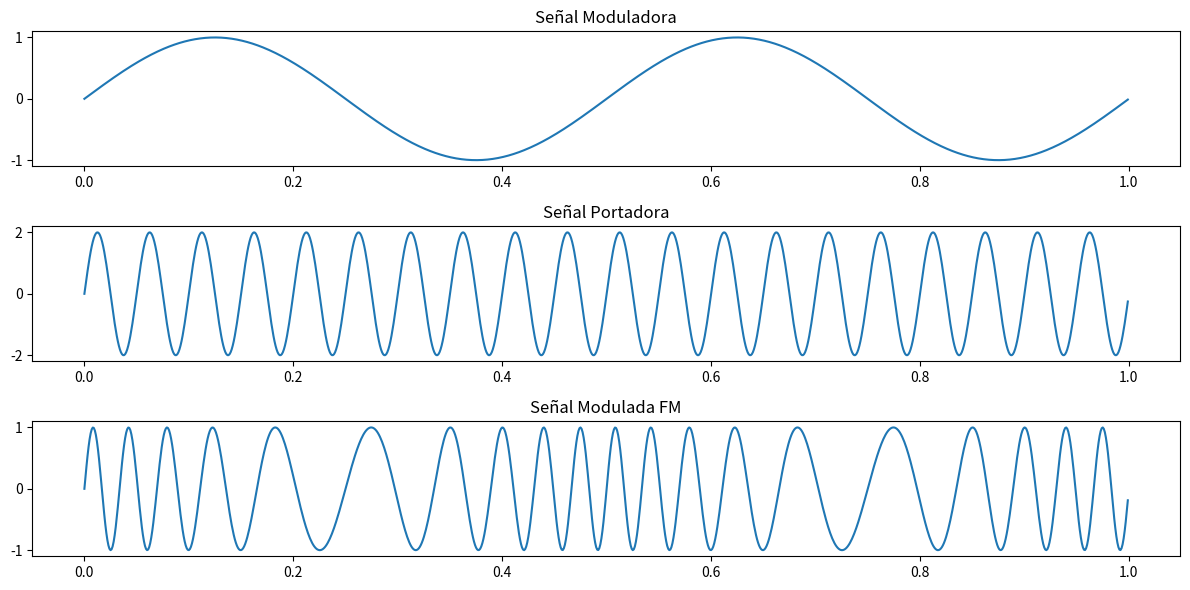

Write Python code to recreate this figure.
import numpy as np
import matplotlib.pyplot as plt

# Parámetros de la señal
amplitud_moduladora = 1.0  # Amplitud de la señal moduladora
frecuencia_moduladora = 2.0  # Frecuencia de la señal moduladora (Hz)
amplitud_portadora = 2.0  # Amplitud de la señal portadora
frecuencia_portadora = 20.0  # Frecuencia de la señal portadora (Hz)
tiempo_total = 1.0  # Duración total de la señal en segundos
tasa_muestreo = 1000.0  # Tasa de muestreo en Hz

# Generar la señal moduladora (una señal sinusoidal en este caso)
t = np.linspace(0, tiempo_total, int(tiempo_total * tasa_muestreo), endpoint=False)
moduladora = amplitud_moduladora * np.sin(2 * np.pi * frecuencia_moduladora * t)

# Generar la señal portadora (otra señal sinusoidal)
portadora = amplitud_portadora * np.sin(2 * np.pi * frecuencia_portadora * t)

# Realizar la modulación FM
indice_modulación = 5.0  # Índice de modulación (cambia la desviación de frecuencia)
señal_fm = np.sin(2 * np.pi * frecuencia_portadora * t + indice_modulación * moduladora)

# Graficar las señales
plt.figure(figsize=(12, 6))

plt.subplot(3, 1, 1)
plt.plot(t, moduladora)
plt.title('Señal Moduladora')

plt.subplot(3, 1, 2)
plt.plot(t, portadora)
plt.title('Señal Portadora')

plt.subplot(3, 1, 3)
plt.plot(t, señal_fm)
plt.title('Señal Modulada FM')

plt.tight_layout()
plt.show()
